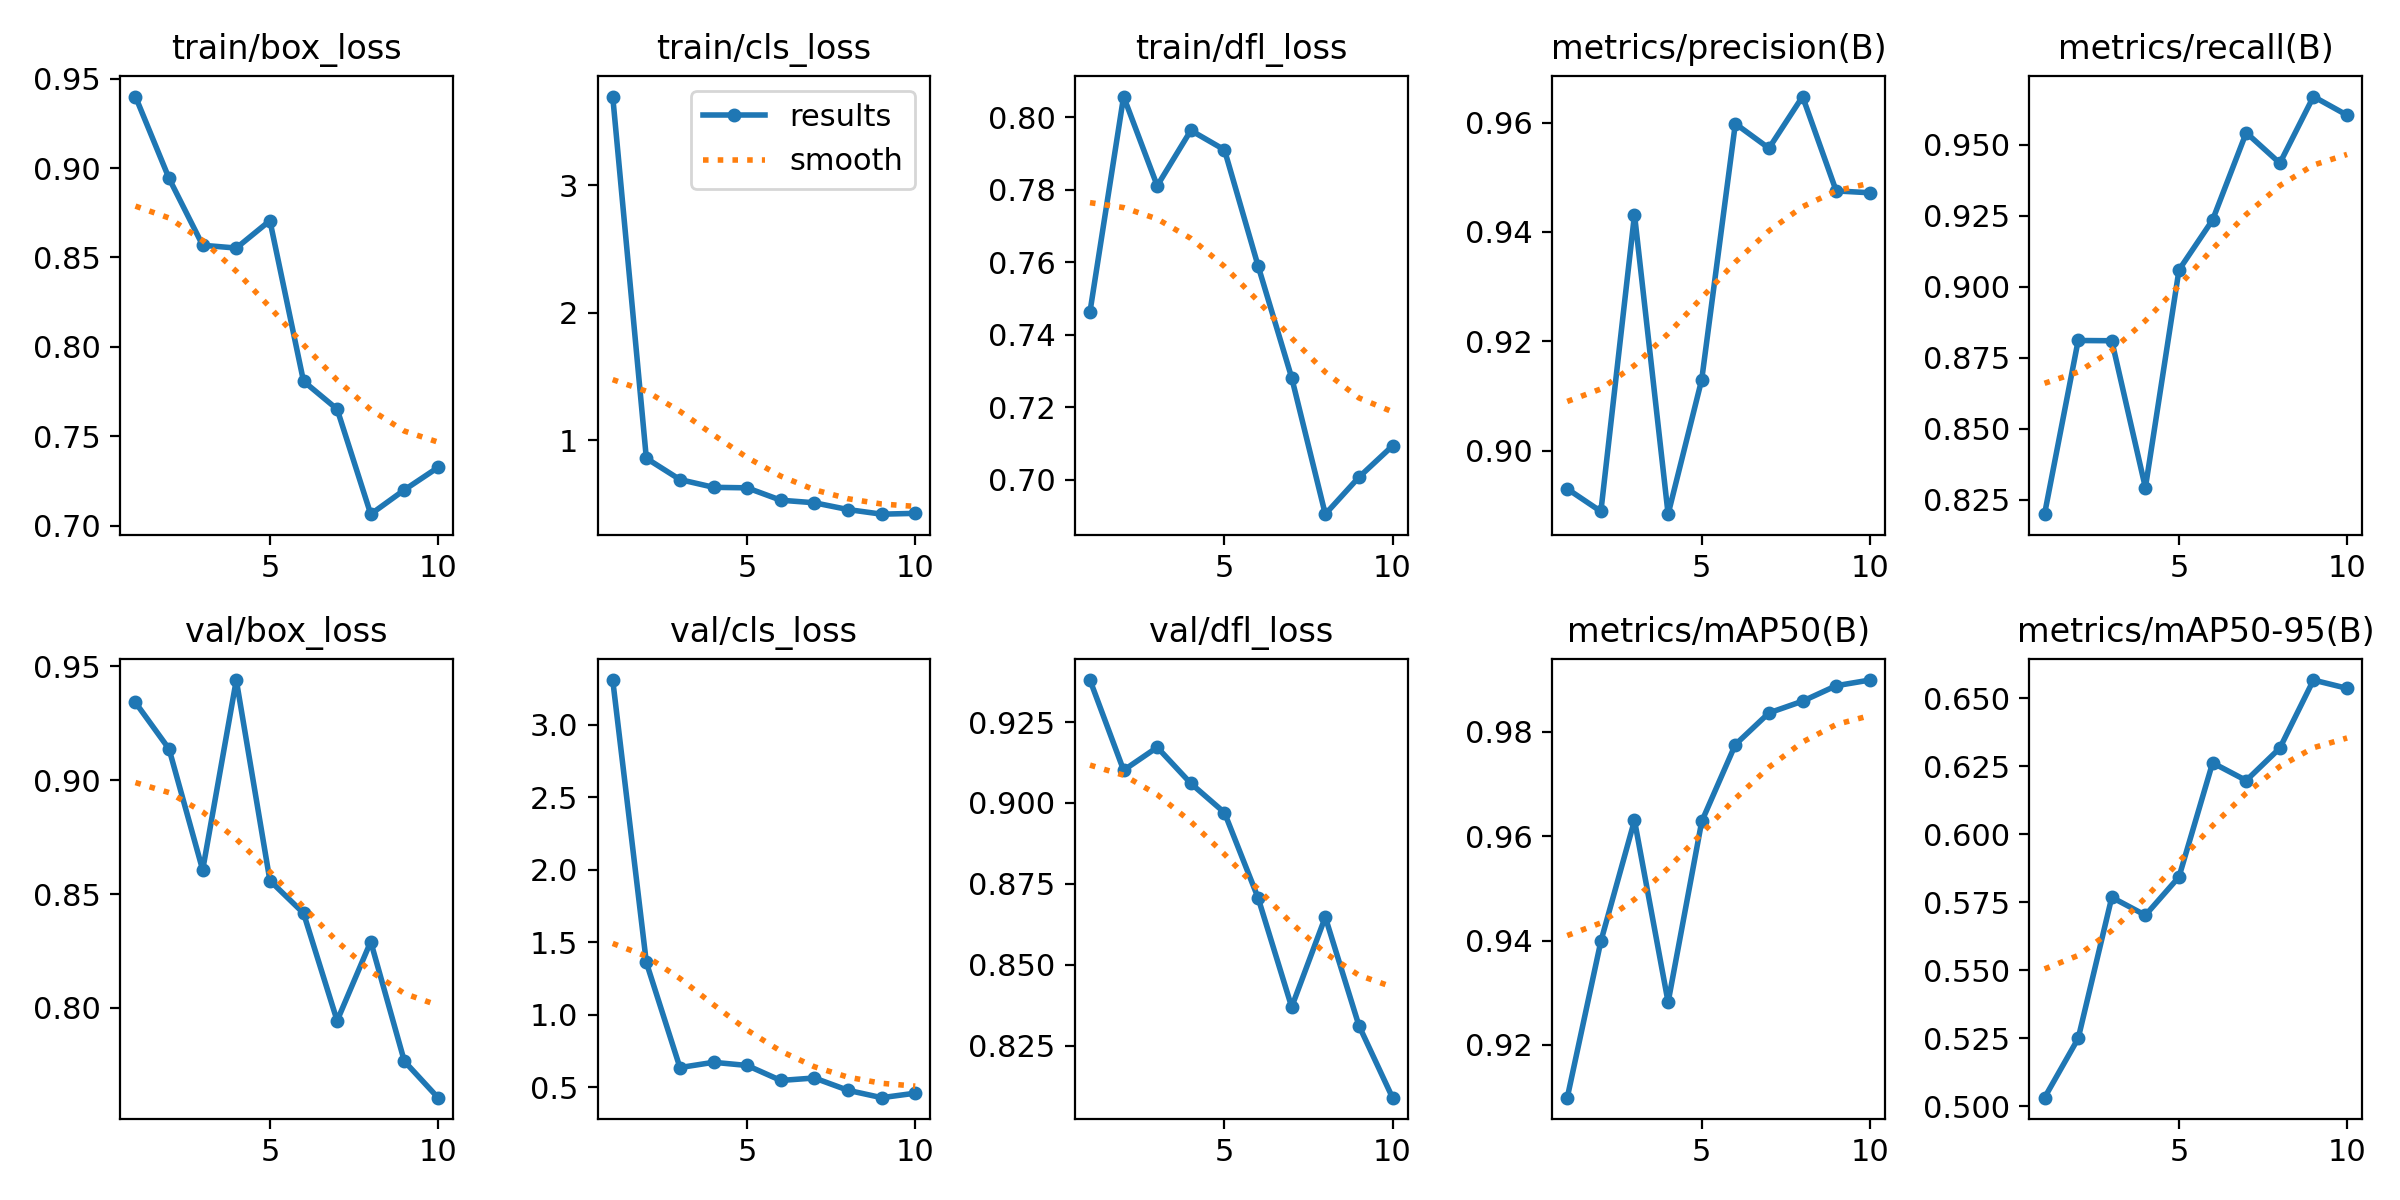

Data behind this chart, as committed beside it:
epoch, train/box_loss, train/cls_loss, train/dfl_loss, metrics/precision(B), metrics/recall(B), metrics/mAP50(B), metrics/mAP50-95(B), val/box_loss, val/cls_loss, val/dfl_loss, lr/pg0, lr/pg1, lr/pg2
1, 0.94, 3.697, 0.7464, 0.893, 0.8199, 0.9099, 0.5031, 0.9342, 3.308, 0.938, 0.0006653, 0.0006653, 0.0006653
2, 0.8942, 0.8588, 0.8057, 0.8889, 0.881, 0.9399, 0.5249, 0.9138, 1.362, 0.9101, 0.0012, 0.0012, 0.0012
3, 0.8568, 0.6918, 0.7811, 0.9432, 0.881, 0.963, 0.5768, 0.8606, 0.6368, 0.9172, 0.001603, 0.001603, 0.001603
4, 0.8553, 0.6311, 0.7963, 0.8884, 0.8292, 0.9282, 0.5702, 0.944, 0.6731, 0.906, 0.001406, 0.001406, 0.001406
5, 0.8706, 0.627, 0.791, 0.913, 0.9059, 0.9628, 0.5843, 0.856, 0.6512, 0.897, 0.001208, 0.001208, 0.001208
6, 0.7808, 0.5299, 0.759, 0.9598, 0.9235, 0.9776, 0.6262, 0.8417, 0.5478, 0.8707, 0.00101, 0.00101, 0.00101
7, 0.7651, 0.5098, 0.7282, 0.9553, 0.9542, 0.9836, 0.6197, 0.7944, 0.5649, 0.8369, 0.000812, 0.000812, 0.000812
8, 0.7064, 0.4566, 0.6905, 0.9647, 0.9435, 0.9859, 0.6316, 0.8291, 0.48, 0.8647, 0.000614, 0.000614, 0.000614
9, 0.72, 0.4203, 0.7007, 0.9475, 0.9669, 0.9888, 0.6566, 0.7766, 0.4292, 0.8312, 0.000416, 0.000416, 0.000416
10, 0.7325, 0.4268, 0.7094, 0.9472, 0.9603, 0.9899, 0.6536, 0.7606, 0.4602, 0.8089, 0.000218, 0.000218, 0.000218
